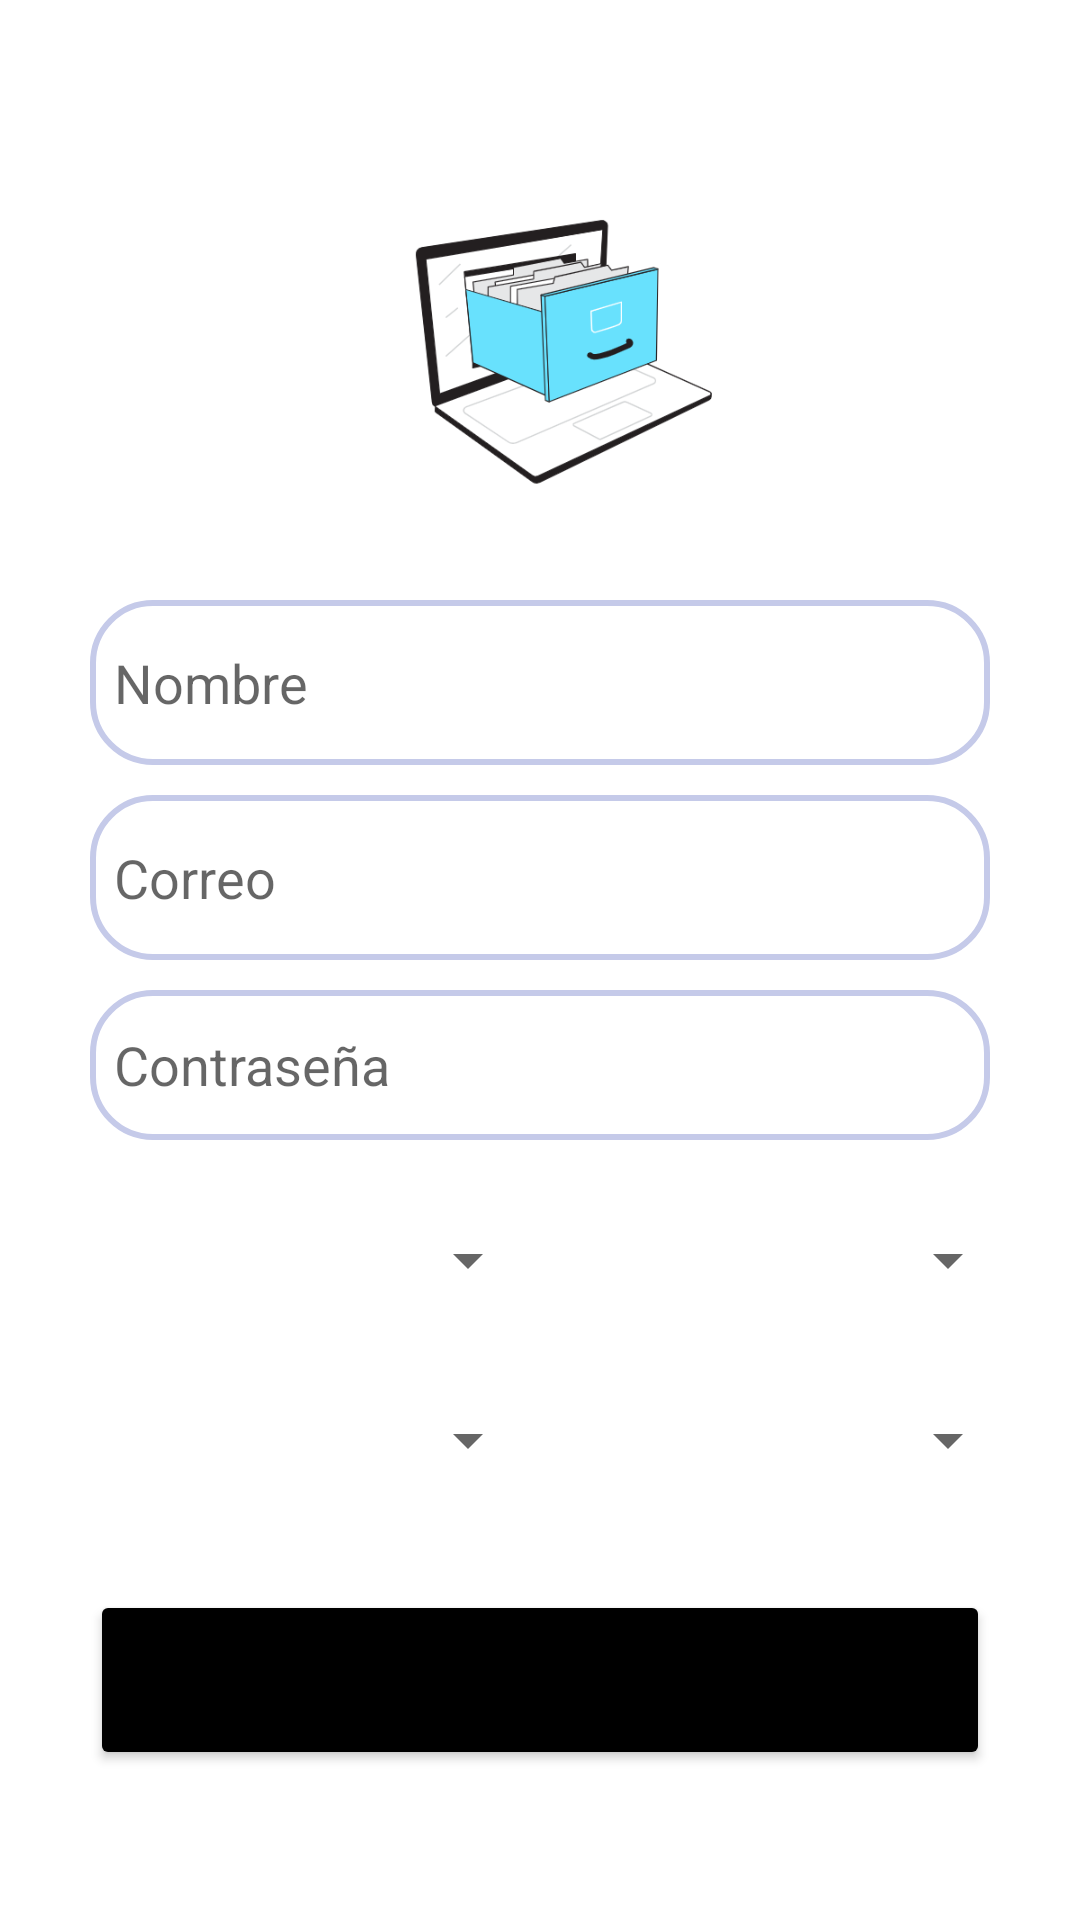

Android layout source for this screen:
<!-- AndroidManifest.xml: application theme Theme.ProyectoProgramacionIII -->
<!-- res/layout/fragment_registro.xml -->
<?xml version="1.0" encoding="utf-8"?>
<androidx.constraintlayout.widget.ConstraintLayout xmlns:android="http://schemas.android.com/apk/res/android"
    xmlns:tools="http://schemas.android.com/tools"
    android:layout_width="match_parent"
    android:layout_height="match_parent"
    xmlns:app="http://schemas.android.com/apk/res-auto"
    android:orientation="vertical"
    android:padding="20dp"
    tools:context=".views.RegistroFragment">

    
    <ImageView
        android:id="@+id/registroImg"
        android:layout_width="wrap_content"
        android:layout_height="150dp"
        android:src="@drawable/registroimg"
        app:layout_constraintStart_toStartOf="parent"
        app:layout_constraintEnd_toEndOf="parent"
        app:layout_constraintTop_toTopOf="parent"
        android:layout_marginTop="20dp"/>

    <LinearLayout
        android:id="@+id/linearRegistro1"
        android:layout_width="match_parent"
        android:layout_height="wrap_content"
        app:layout_constraintStart_toStartOf="parent"
        app:layout_constraintEnd_toEndOf="parent"
        app:layout_constraintTop_toBottomOf="@id/registroImg"
        android:orientation="vertical"
        android:paddingBottom="20dp">

        <EditText
            android:id="@+id/nombreRegistroEt"
            android:layout_width="300dp"
            android:layout_height="55dp"
            android:layout_gravity="center"
            android:layout_marginTop="10dp"
            android:padding="8dp"
            android:hint="Nombre"
            android:drawablePadding="8dp"
            android:background="@drawable/edittext_bkg"/>

        <EditText
            android:id="@+id/correoRegistroEt"
            android:layout_width="300dp"
            android:layout_height="55dp"
            android:layout_gravity="center"
            android:layout_marginTop="10dp"
            android:padding="8dp"
            android:hint="Correo"
            android:drawablePadding="8dp"
            android:background="@drawable/edittext_bkg"/>

        <EditText
            android:id="@+id/contraRegistroEt"
            android:layout_width="300dp"
            android:layout_height="50dp"
            android:layout_gravity="center"
            android:layout_marginTop="10dp"
            android:padding="8dp"
            android:hint="Contraseña"
            android:inputType="textPassword"
            android:drawablePadding="8dp"
            android:background="@drawable/edittext_bkg"/>

    </LinearLayout>

    <LinearLayout
        android:id="@+id/linearRegistro2"
        android:layout_width="match_parent"
        android:layout_height="wrap_content"
        android:orientation="horizontal"
        app:layout_constraintTop_toBottomOf="@+id/linearRegistro1"
        android:paddingBottom="20dp">

        <Spinner
            android:id="@+id/paisSp"
            android:layout_width="0dp"
            android:layout_height="40dp"
            android:layout_weight="1"/>

        <Spinner
            android:id="@+id/departamentoSp"
            android:layout_width="0dp"
            android:layout_height="40dp"
            android:layout_weight="1"/>

    </LinearLayout>


    <LinearLayout
        android:id="@+id/linearRegistro3"
        android:layout_width="match_parent"
        android:layout_height="wrap_content"
        android:orientation="horizontal"
        app:layout_constraintTop_toBottomOf="@+id/linearRegistro2">

        <Spinner
            android:id="@+id/municipioSp"
            android:layout_width="0dp"
            android:layout_height="40dp"
            android:layout_weight="1"/>

        <Spinner
            android:id="@+id/rolSp"
            android:layout_width="0dp"
            android:layout_height="40dp"
            android:layout_weight="1"/>

    </LinearLayout>


    <Button
        android:id="@+id/registroBtn"
        android:layout_width="300dp"
        android:layout_height="60dp"
        android:layout_gravity="center"
        android:layout_marginTop="30dp"
        android:textSize="18sp"
        android:text="Registrar"
        app:cornerRadius="30dp"
        android:backgroundTint="@color/black"
        app:layout_constraintStart_toStartOf="parent"
        app:layout_constraintEnd_toEndOf="parent"
        app:layout_constraintTop_toBottomOf="@+id/linearRegistro3"/>

</androidx.constraintlayout.widget.ConstraintLayout>
<!-- resources referenced by this layout -->
<resources>
  <color name="black">#FF000000</color>
  <!-- drawable edittext_bkg (drawable) -->
  <?xml version="1.0" encoding="utf-8"?>
  <shape xmlns:android="http://schemas.android.com/apk/res/android"
      android:shape="rectangle">
  
      <solid
          android:color="@color/white"/>
  
      <corners
          android:radius="20dp"/>
  
      <stroke
          android:color="#C5CAE9"
          android:width="2dp"/>
  
  </shape>
  <!-- drawable registroimg: png bitmap (drawable, 43299 bytes) -->
  <style name="Theme.ProyectoProgramacionIII" parent="Theme.MaterialComponents.DayNight.NoActionBar">
          
          <item name="colorPrimary">@color/black</item>
          <item name="colorPrimaryVariant">@color/purple_700</item>
          <item name="colorOnPrimary">@color/white</item>
          
          <item name="colorSecondary">@color/teal_200</item>
          <item name="colorSecondaryVariant">@color/teal_700</item>
          <item name="colorOnSecondary">@color/black</item>
          
          <item name="android:statusBarColor">@color/black</item>
          
      </style>
  <color name="white">#FFFFFFFF</color>
  <color name="purple_700">#FF3700B3</color>
  <color name="teal_200">#FF03DAC5</color>
  <color name="teal_700">#FF018786</color>
</resources>
